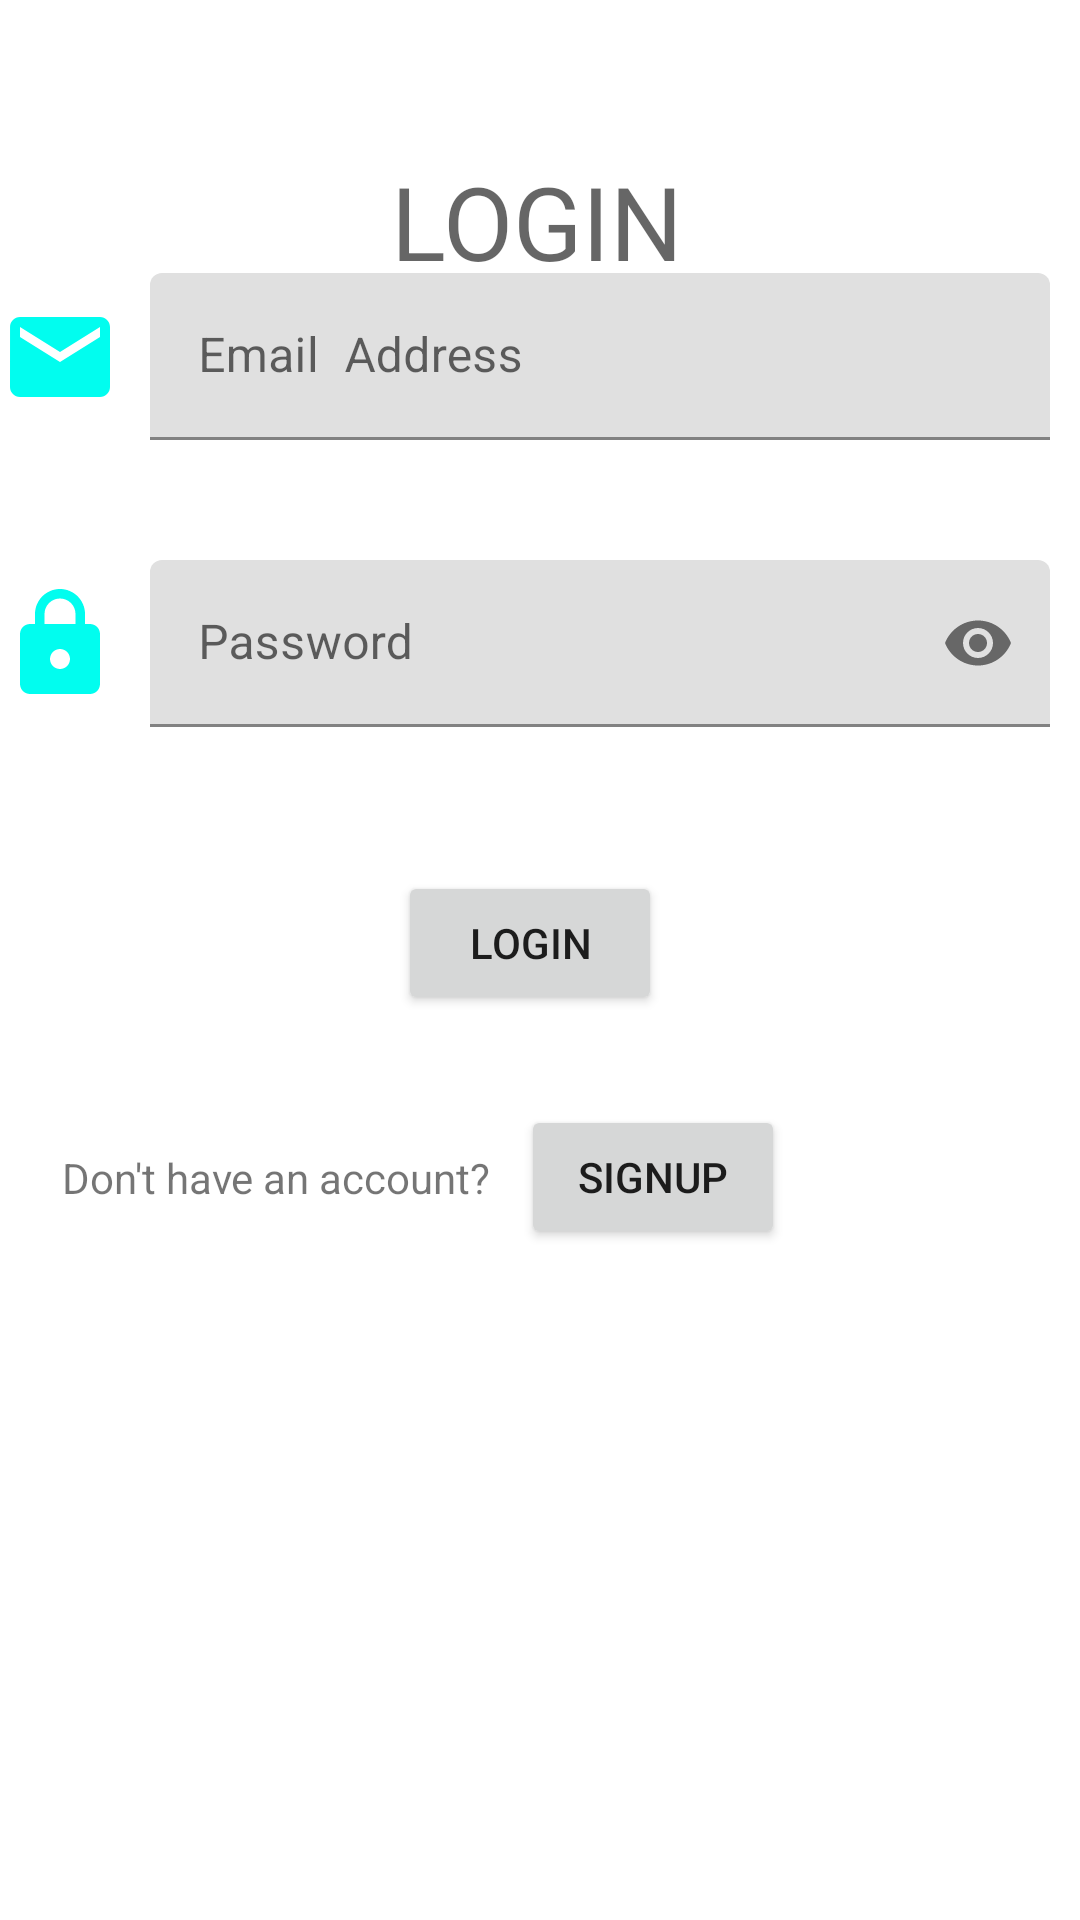

Produce the Android XML layout that renders to this screen, including the resource entries it uses.
<!-- AndroidManifest.xml: application theme Theme.Signup_form -->
<!-- res/layout/activity_login_form.xml -->
<?xml version="1.0" encoding="utf-8"?>
<androidx.constraintlayout.widget.ConstraintLayout xmlns:android="http://schemas.android.com/apk/res/android"
    xmlns:app="http://schemas.android.com/apk/res-auto"
    xmlns:tools="http://schemas.android.com/tools"
    android:layout_width="match_parent"
    android:layout_height="match_parent"
    tools:context=".login_form">

    <TextView
        android:id="@+id/textView2"
        android:layout_width="wrap_content"
        android:layout_height="wrap_content"
        android:layout_marginStart="156dp"
        android:layout_marginTop="51dp"
        android:layout_marginEnd="158dp"
        android:text="LOGIN"
        android:textAppearance="@style/TextAppearance.AppCompat.Display1"
        app:layout_constraintEnd_toEndOf="parent"
        app:layout_constraintStart_toStartOf="parent"
        app:layout_constraintTop_toTopOf="parent" />

    <ImageView
        android:id="@+id/imageView6"
        android:layout_width="40dp"
        android:layout_height="40dp"
        android:layout_marginStart="30dp"
        android:layout_marginEnd="10dp"
        app:layout_constraintBottom_toBottomOf="@+id/textInputLayout5"
        app:layout_constraintEnd_toStartOf="@+id/textInputLayout5"
        app:layout_constraintStart_toStartOf="parent"
        app:layout_constraintTop_toTopOf="@+id/textInputLayout5"
        app:srcCompat="@drawable/ic_baseline_email_24" />

    <com.google.android.material.textfield.TextInputLayout
        android:id="@+id/textInputLayout5"
        android:layout_width="300dp"
        android:layout_height="wrap_content"
        android:layout_marginTop="40dp"
        android:layout_marginEnd="40dp"
        app:layout_constraintBottom_toTopOf="@+id/textInputLayout6"
        app:layout_constraintEnd_toEndOf="parent"
        app:layout_constraintStart_toEndOf="@+id/imageView6"
        app:layout_constraintTop_toBottomOf="@+id/textView2">

        <com.google.android.material.textfield.TextInputEditText
            android:id="@+id/etEmail2"
            android:layout_width="match_parent"
            android:layout_height="wrap_content"
            android:hint="Email  Address"
            android:inputType="textPassword|textEmailAddress" />
    </com.google.android.material.textfield.TextInputLayout>

    <ImageView
        android:id="@+id/imageView7"
        android:layout_width="40dp"
        android:layout_height="40dp"
        android:layout_marginStart="30dp"
        android:layout_marginEnd="10dp"
        app:layout_constraintBottom_toBottomOf="@+id/textInputLayout6"
        app:layout_constraintEnd_toStartOf="@+id/textInputLayout6"
        app:layout_constraintStart_toStartOf="parent"
        app:layout_constraintTop_toTopOf="@+id/textInputLayout6"
        app:srcCompat="@drawable/ic_baseline_lock_24" />

    <com.google.android.material.textfield.TextInputLayout
        android:id="@+id/textInputLayout6"
        android:layout_width="300dp"
        android:layout_height="wrap_content"
        android:layout_marginTop="40dp"
        android:layout_marginEnd="40dp"
        app:layout_constraintBottom_toTopOf="@+id/btnLog"
        app:layout_constraintEnd_toEndOf="parent"
        app:layout_constraintStart_toEndOf="@+id/imageView7"
        app:layout_constraintTop_toBottomOf="@+id/textInputLayout5"
        app:passwordToggleDrawable="@drawable/ic_baseline_remove_red_eye_24"
        app:passwordToggleEnabled="true">

        <com.google.android.material.textfield.TextInputEditText
            android:id="@+id/etPassword"
            android:layout_width="match_parent"
            android:layout_height="wrap_content"
            android:hint="Password"
            android:inputType="textPassword" />
    </com.google.android.material.textfield.TextInputLayout>

    <Button
        android:id="@+id/btnLog"
        android:layout_width="wrap_content"
        android:layout_height="wrap_content"
        android:layout_marginStart="158dp"
        android:layout_marginTop="48dp"
        android:layout_marginEnd="165dp"
        android:text="LOGIN"
        app:layout_constraintBottom_toTopOf="@+id/btn2sign"
        app:layout_constraintEnd_toEndOf="parent"
        app:layout_constraintStart_toStartOf="parent"
        app:layout_constraintTop_toBottomOf="@+id/textInputLayout6" />

    <TextView
        android:id="@+id/textView3"
        android:layout_width="wrap_content"
        android:layout_height="wrap_content"
        android:layout_marginStart="40dp"
        android:layout_marginEnd="10dp"
        android:text="Don't have an account?"
        app:layout_constraintBottom_toBottomOf="@+id/btn2sign"
        app:layout_constraintEnd_toStartOf="@+id/btn2sign"
        app:layout_constraintStart_toStartOf="parent"
        app:layout_constraintTop_toTopOf="@+id/btn2sign" />

    <Button
        android:id="@+id/btn2sign"
        android:layout_width="wrap_content"
        android:layout_height="wrap_content"
        android:layout_marginTop="30dp"
        android:layout_marginEnd="118dp"
        android:layout_marginBottom="269dp"
        android:text="SIGNUP"
        app:layout_constraintBottom_toBottomOf="parent"
        app:layout_constraintEnd_toEndOf="parent"
        app:layout_constraintStart_toEndOf="@+id/textView3"
        app:layout_constraintTop_toBottomOf="@+id/btnLog" />
</androidx.constraintlayout.widget.ConstraintLayout>
<!-- resources referenced by this layout -->
<resources>
  <!-- drawable ic_baseline_email_24 (drawable) -->
  <vector android:height="24dp" android:tint="#01FDEF"
      android:viewportHeight="24" android:viewportWidth="24"
      android:width="24dp" xmlns:android="http://schemas.android.com/apk/res/android">
      <path android:fillColor="@android:color/white" android:pathData="M20,4L4,4c-1.1,0 -1.99,0.9 -1.99,2L2,18c0,1.1 0.9,2 2,2h16c1.1,0 2,-0.9 2,-2L22,6c0,-1.1 -0.9,-2 -2,-2zM20,8l-8,5 -8,-5L4,6l8,5 8,-5v2z"/>
  </vector>
  <!-- drawable ic_baseline_lock_24 (drawable) -->
  <vector android:height="24dp" android:tint="#01FDEF"
      android:viewportHeight="24" android:viewportWidth="24"
      android:width="24dp" xmlns:android="http://schemas.android.com/apk/res/android">
      <path android:fillColor="@android:color/white" android:pathData="M18,8h-1L17,6c0,-2.76 -2.24,-5 -5,-5S7,3.24 7,6v2L6,8c-1.1,0 -2,0.9 -2,2v10c0,1.1 0.9,2 2,2h12c1.1,0 2,-0.9 2,-2L20,10c0,-1.1 -0.9,-2 -2,-2zM12,17c-1.1,0 -2,-0.9 -2,-2s0.9,-2 2,-2 2,0.9 2,2 -0.9,2 -2,2zM15.1,8L8.9,8L8.9,6c0,-1.71 1.39,-3.1 3.1,-3.1 1.71,0 3.1,1.39 3.1,3.1v2z"/>
  </vector>
  <style name="Theme.Signup_form" parent="Theme.MaterialComponents.DayNight.DarkActionBar">
          
          <item name="colorPrimary">@color/purple_500</item>
          <item name="colorPrimaryVariant">@color/purple_700</item>
          <item name="colorOnPrimary">@color/white</item>
          
          <item name="colorSecondary">@color/teal_200</item>
          <item name="colorSecondaryVariant">@color/teal_700</item>
          <item name="colorOnSecondary">@color/black</item>
          
          <item name="android:statusBarColor" tools:targetApi="l">?attr/colorPrimaryVariant</item>
          
      </style>
  <!-- not gathered from this repository: default colours our renderer supplied (Android Studio template values) -->
  <color name="purple_500">#FF6200EE</color>
  <color name="purple_700">#FF3700B3</color>
  <color name="teal_200">#FF03DAC5</color>
  <color name="teal_700">#FF018786</color>
  <color name="black">#FF000000</color>
  <color name="white">#FFFFFFFF</color>
</resources>
